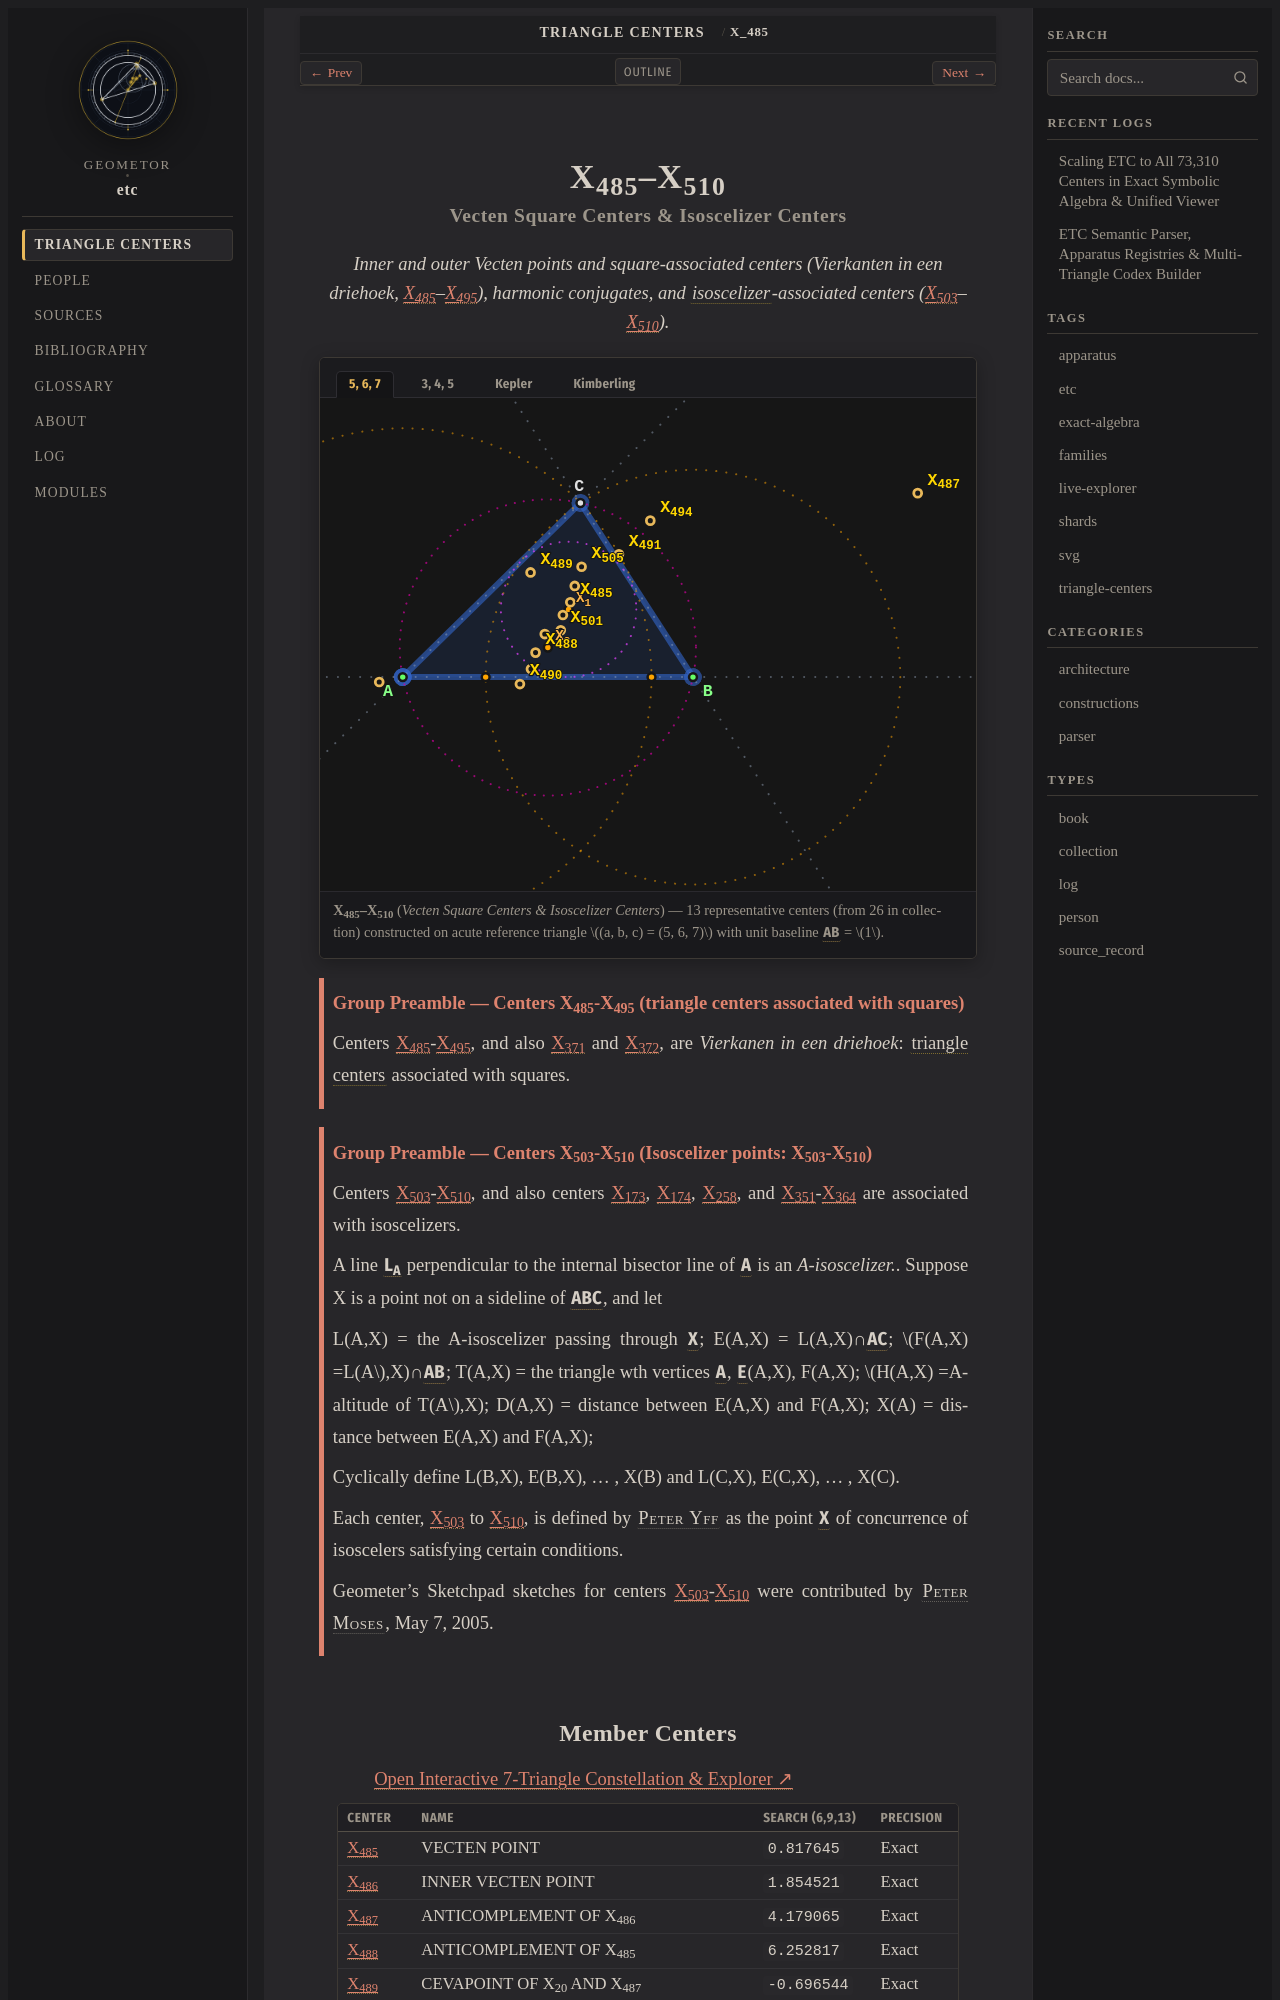

repository: geometor/etc · page: centers/c-00485-00510/index.html · generator: sphinx

:order: 485
:type: collection
:canonical_id: X_485–X_510
:subtitle: Vecten Square Centers & Isoscelizer Centers

.. _c-00485-00510:

X_485–X_510
===========

.. rubric:: Vecten Square Centers & Isoscelizer Centers

.. enunciation::

   Inner and outer Vecten points and square-associated centers (Vierkanten in een driehoek, :ref:`X_485 <X_485>`\ –\ :ref:`X_495 <X_495>`), harmonic conjugates, and :term:`isoscelizer <isoscelizer>`-associated centers (:ref:`X_503 <X_503>`\ –\ :ref:`X_510 <X_510>`).

.. figure:: c-00485-00510.svg
   :alt: X_485–X_510 — Vecten Square Centers & Isoscelizer Centers
   :align: center

   **X_485–X_510** (*Vecten Square Centers & Isoscelizer Centers*) — 13 representative centers (from 26 in collection) constructed on acute reference triangle :math:`(a, b, c) = (5, 6, 7)` with unit baseline :g:`AB <[ A B ]>` = :math:`1`.

.. _preamble-0010:

.. admonition:: Group Preamble — Centers X_485-X_495 (triangle centers associated with squares)
   :class: note

   Centers :ref:`X_485 <X_485>`-:ref:`X_495 <X_495>`, and also :ref:`X_371 <X_371>` and :ref:`X_372 <X_372>`, are *Vierkanen in een driehoek*: :term:`triangle centers <triangle-center>` associated with squares.

.. _preamble-0011:

.. admonition:: Group Preamble — Centers X_503-X_510 (Isoscelizer points: X_503-X_510)
   :class: note

   Centers :ref:`X_503 <X_503>`-:ref:`X_510 <X_510>`, and also centers :ref:`X_173 <X_173>`, :ref:`X_174 <X_174>`, :ref:`X_258 <X_258>`, and :ref:`X_351 <X_351>`-:ref:`X_364 <X_364>` are associated with isoscelizers.

   A line :g:`L_{A} <L_A>` perpendicular to the internal bisector line of :g:`A <A>` is an *A-isoscelizer.*. Suppose X is a point not on a sideline of :g:`ABC << A B C >>`, and let

   L(A,X) = the A-isoscelizer passing through :g:`X <X>`; E(A,X) = L(A,X)∩\ :g:`AC <[ A C ]>`; :math:`F(A,X) =L(A`,X)∩\ :g:`AB <[ A B ]>`; T(A,X) = the triangle wth vertices :g:`A <A>`, :g:`E <E>`\ (A,X), F(A,X); :math:`H(A,X) =A-altitude of T(A`,X); D(A,X) = distance between E(A,X) and F(A,X); X(A) = distance between E(A,X) and F(A,X);

   Cyclically define L(B,X), E(B,X), . . . , X(B) and L(C,X), E(C,X), . . . , X(C).

   Each center, :ref:`X_503 <X_503>` to :ref:`X_510 <X_510>`, is defined by :person:`Peter Yff <peter-yff>` as the point :g:`X <X>` of concurrence of isoscelers satisfying certain conditions.

   Geometer's Sketchpad sketches for centers :ref:`X_503 <X_503>`-:ref:`X_510 <X_510>` were contributed by :person:`Peter Moses <peter-moses>`, May 7, 2005.
